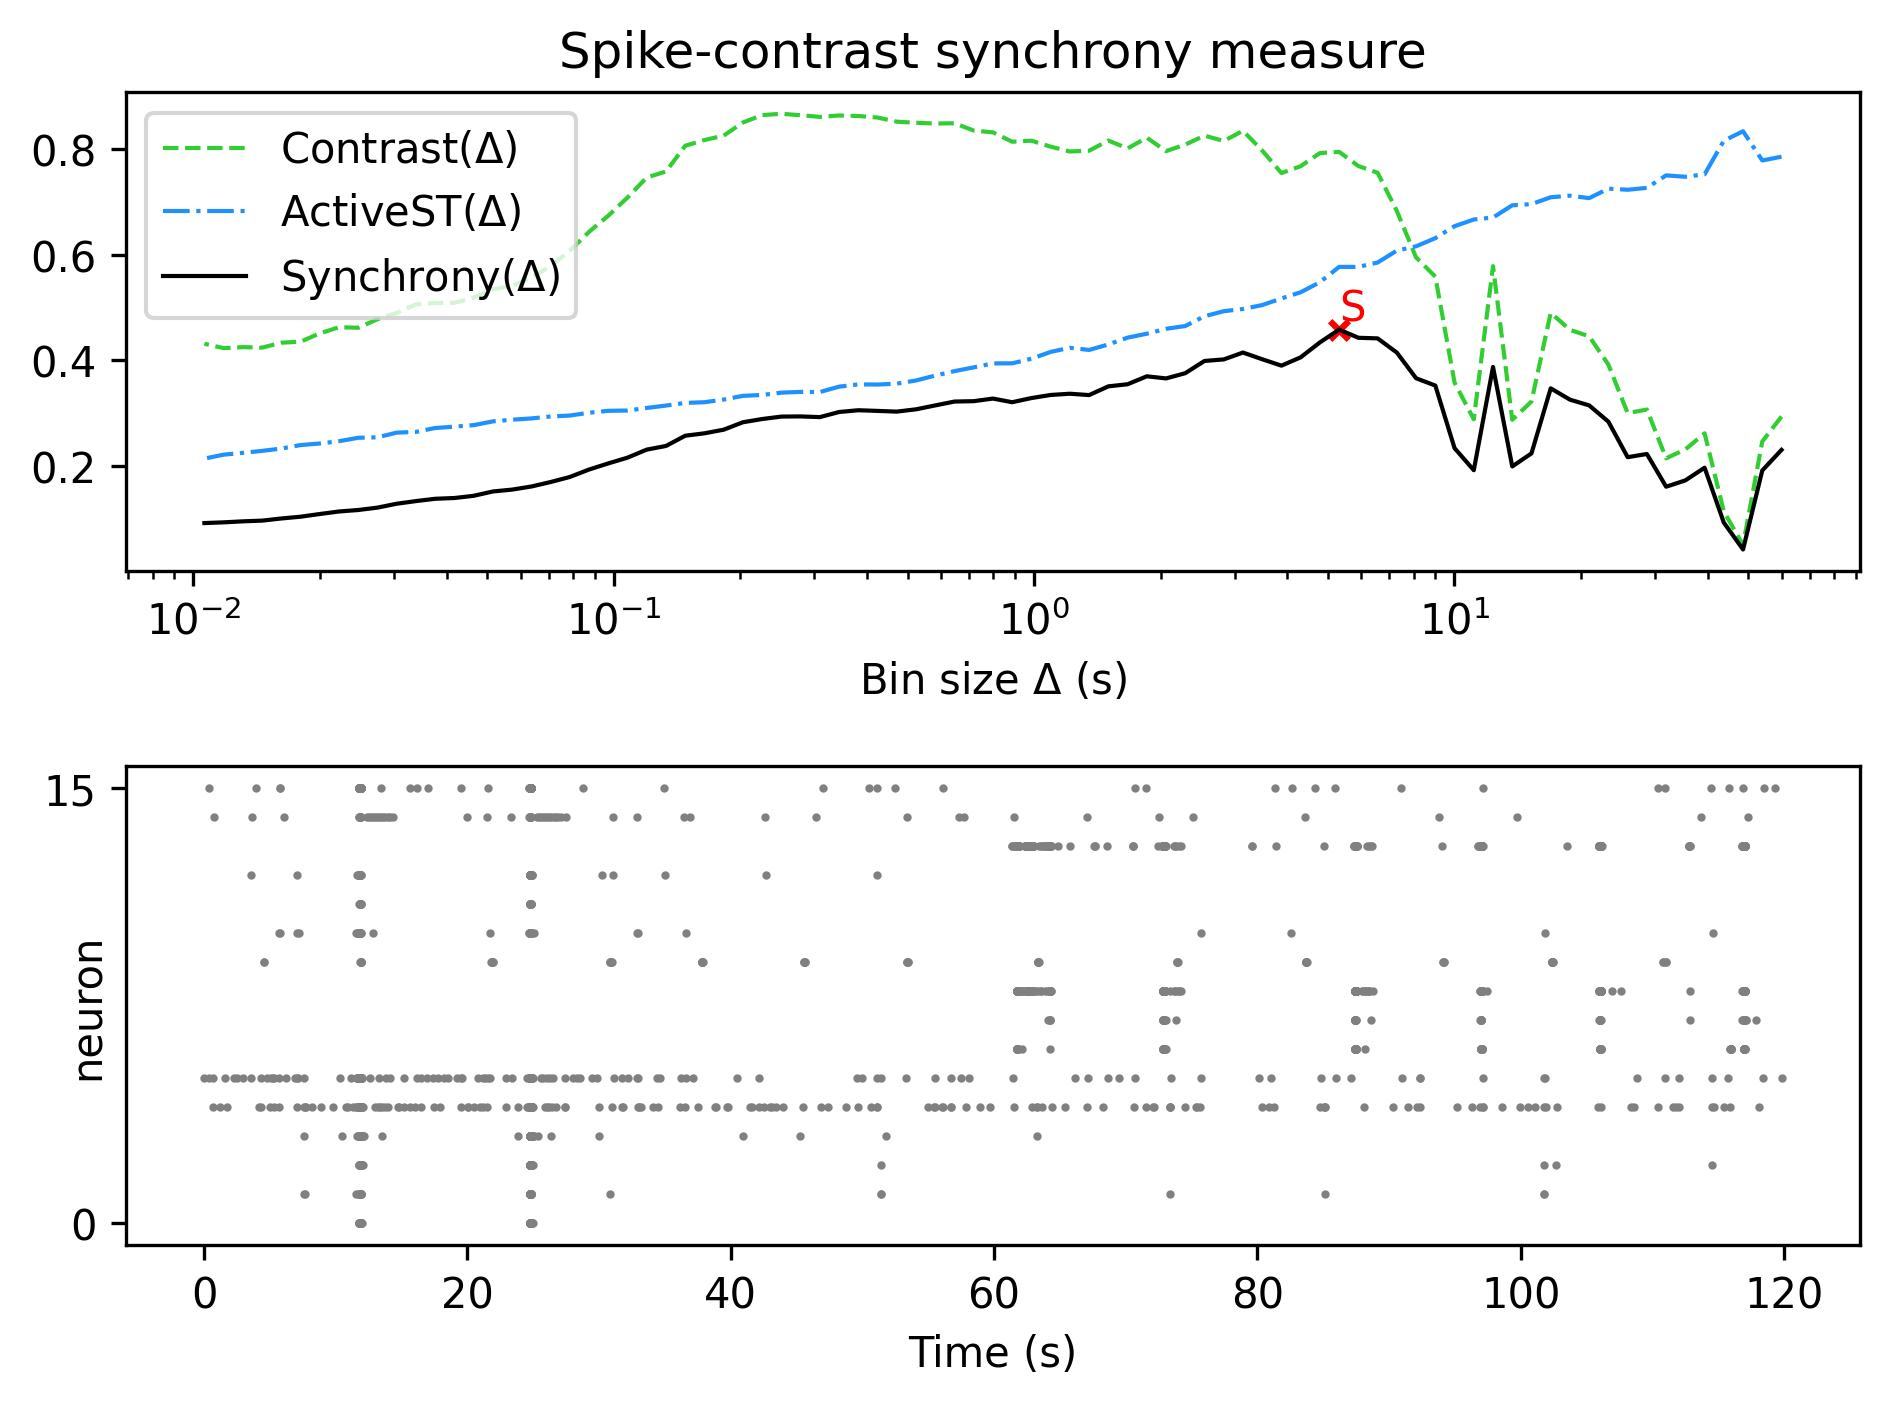

Data behind this chart, as committed beside it:
, Spike-contrast (60.0 s), Spike-contrast (54.0 s), Spike-contrast (48.6 s), Spike-contrast (43.74 s), Spike-contrast (39.366 s), Spike-contrast (35.429 s), Spike-contrast (31.886 s), Spike-contrast (28.698 s), Spike-contrast (25.828 s), Spike-contrast (23.245 s), Spike-contrast (20.921 s), Spike-contrast (18.829 s), Spike-contrast (16.946 s), Spike-contrast (15.251 s), Spike-contrast (13.726 s), Spike-contrast (12.353 s), Spike-contrast (11.118 s), Spike-contrast (10.006 s), Spike-contrast (9.006 s), Spike-contrast (8.105 s), Spike-contrast (7.295 s), Spike-contrast (6.565 s), Spike-contrast (5.909 s)
0, 0.2309, 0.1921, 0.04262, 0.09343, 0.1973, 0.1733, 0.1613, 0.2232, 0.2171, 0.2842, 0.3151, 0.3259, 0.3474, 0.2244, 0.1996, 0.3877, 0.1925, 0.2342, 0.3526, 0.3664, 0.4149, 0.4418, 0.443
